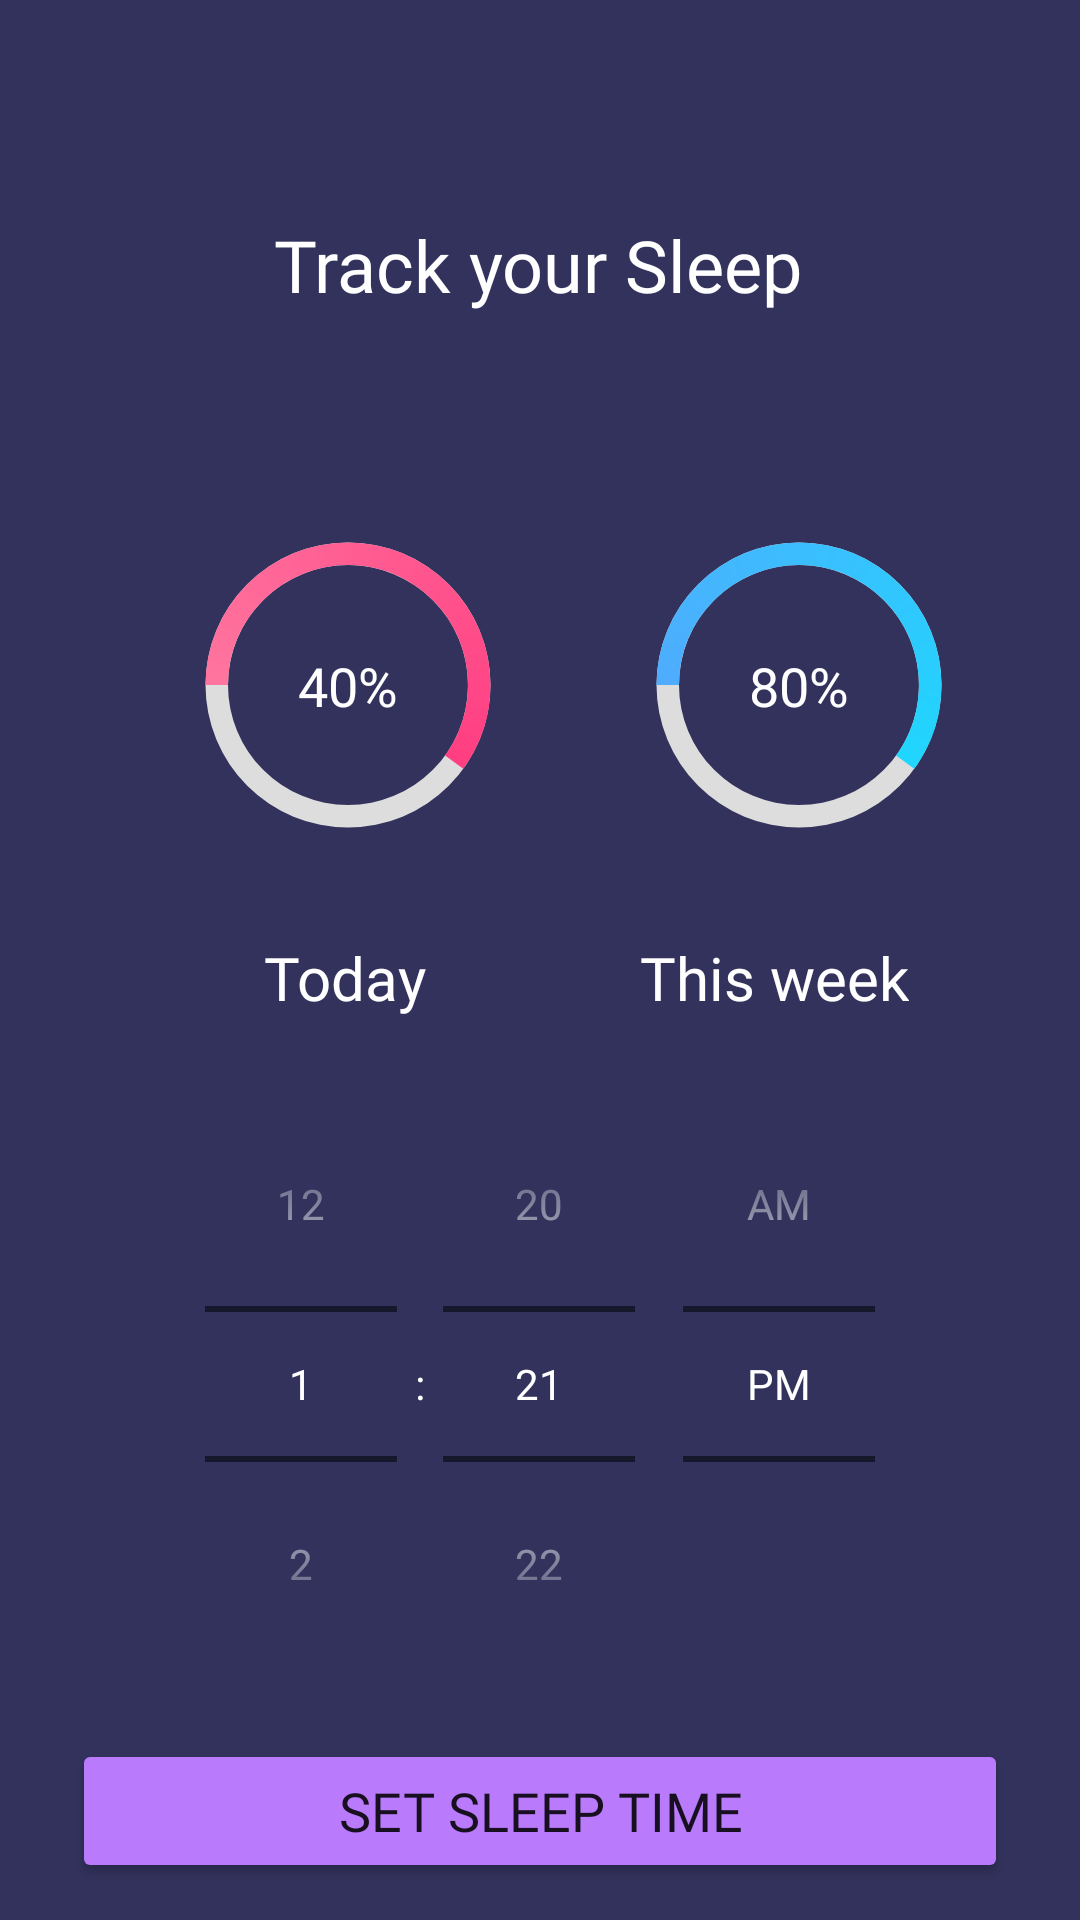

Write the Android layout XML for this screen, with the resource values it uses.
<!-- AndroidManifest.xml: application theme Theme.Hummigo -->
<!-- res/layout/activity_sleep.xml -->
<?xml version="1.0" encoding="utf-8"?>
<androidx.constraintlayout.widget.ConstraintLayout xmlns:android="http://schemas.android.com/apk/res/android"
    xmlns:app="http://schemas.android.com/apk/res-auto"
    xmlns:tools="http://schemas.android.com/tools"
    android:layout_width="match_parent"
    android:layout_height="match_parent"
    android:background="#32325d"
    tools:context=".SleepActivity">

    <ProgressBar
        android:id="@+id/sleepprogress1"
        style="@style/CircularDeterminateProgressBar"
        android:layout_width="120dp"
        android:layout_height="120dp"
        android:layout_marginStart="56dp"
        android:layout_marginTop="64dp"
        android:indeterminateOnly="false"
        android:progress="60"
        android:progressDrawable="@drawable/sleepprog"
        android:rotation="-90"
        app:layout_constraintStart_toStartOf="parent"
        app:layout_constraintTop_toBottomOf="@+id/textView26"
        tools:progress="60" />

    <ProgressBar
        android:id="@+id/sleepprogress2"
        style="@style/CircularDeterminateProgressBar"
        android:layout_width="120dp"
        android:layout_height="120dp"
        android:layout_marginTop="64dp"
        android:indeterminateOnly="false"
        android:progress="60"
        android:progressDrawable="@drawable/sleepprogress2"
        android:rotation="-90"
        app:layout_constraintEnd_toEndOf="parent"
        app:layout_constraintHorizontal_bias="0.473"
        app:layout_constraintStart_toEndOf="@+id/sleepprogress1"
        app:layout_constraintTop_toBottomOf="@+id/textView26"
        tools:progress="60" />

    <TextView
        android:id="@+id/textView26"
        android:layout_width="wrap_content"
        android:layout_height="wrap_content"
        android:layout_marginTop="72dp"
        android:fontFamily="@font/rubikbold"
        android:text="Track your Sleep"
        android:textColor="@color/white"
        android:textSize="24dp"
        app:layout_constraintEnd_toEndOf="parent"
        app:layout_constraintHorizontal_bias="0.498"
        app:layout_constraintStart_toStartOf="parent"
        app:layout_constraintTop_toTopOf="parent" />

    <TextView
        android:id="@+id/textView27"
        android:layout_width="wrap_content"
        android:layout_height="wrap_content"
        android:text="40%"
        android:textColor="@color/white"
        android:fontFamily="@font/rubikmedium"
        android:textSize="18dp"
        app:layout_constraintBottom_toBottomOf="@+id/sleepprogress1"
        app:layout_constraintEnd_toEndOf="@+id/sleepprogress1"
        app:layout_constraintStart_toStartOf="@+id/sleepprogress1"
        app:layout_constraintTop_toTopOf="@+id/sleepprogress1" />

    <TextView
        android:id="@+id/textView28"
        android:layout_width="wrap_content"
        android:layout_height="wrap_content"
        android:text="80%"
        android:textSize="18dp"
        android:fontFamily="@font/rubikmedium"
        android:textColor="@color/white"
        app:layout_constraintBottom_toBottomOf="@+id/sleepprogress2"
        app:layout_constraintEnd_toEndOf="@+id/sleepprogress2"
        app:layout_constraintStart_toStartOf="@+id/sleepprogress2"
        app:layout_constraintTop_toTopOf="@+id/sleepprogress2" />

    <TextView
        android:id="@+id/textView29"
        android:layout_width="wrap_content"
        android:layout_height="wrap_content"
        android:layout_marginStart="88dp"
        android:layout_marginTop="24dp"
        android:text="Today"
        android:textColor="@color/white"
        android:textSize="20dp"
        android:fontFamily="@font/rubikmedium"
        app:layout_constraintStart_toStartOf="parent"
        app:layout_constraintTop_toBottomOf="@+id/sleepprogress1" />

    <TextView
        android:id="@+id/textView30"
        android:layout_width="wrap_content"
        android:layout_height="wrap_content"
        android:layout_marginTop="24dp"
        android:text="This week"
        android:textSize="20dp"
        android:textColor="@color/white"
        android:fontFamily="@font/rubikmedium"
        app:layout_constraintEnd_toEndOf="parent"
        app:layout_constraintHorizontal_bias="0.557"
        app:layout_constraintStart_toEndOf="@+id/textView29"
        app:layout_constraintTop_toBottomOf="@+id/sleepprogress2" />

    <TimePicker
        android:id="@+id/simpleTimePicker"
        android:layout_width="wrap_content"
        android:layout_height="wrap_content"
        android:layout_marginTop="16dp"
        android:backgroundTint="@color/white"
        android:timePickerMode="spinner"
        android:foregroundTint="@color/white"
        android:theme="@style/MyBase.TimePicker"


        app:layout_constraintEnd_toEndOf="parent"
        app:layout_constraintStart_toStartOf="parent"
        app:layout_constraintTop_toBottomOf="@+id/textView29" />

    <Button
        android:id="@+id/sleepbtn"
        android:layout_width="match_parent"
        android:layout_height="wrap_content"
        android:layout_margin="24sp"
        android:layout_marginBottom="24dp"
        android:backgroundTint="#b97bfc"
        android:text="Set Sleep Time"
        android:textSize="18dp"
        android:fontFamily="@font/rubikbold"
        app:layout_constraintBottom_toBottomOf="parent"
        app:layout_constraintEnd_toEndOf="parent"
        app:layout_constraintStart_toStartOf="parent"
        app:layout_constraintTop_toBottomOf="@+id/simpleTimePicker" />


</androidx.constraintlayout.widget.ConstraintLayout>
<!-- resources referenced by this layout -->
<resources>
  <color name="white">#FFFFFFFF</color>
  <!-- drawable sleepprog (drawable) -->
  <?xml version="1.0" encoding="utf-8"?>
  <layer-list xmlns:android="http://schemas.android.com/apk/res/android">
      
      <item>
          
          <shape
              android:shape="ring"
              android:thicknessRatio="16"
              android:useLevel="false">
              <solid android:color="#DDD" />
          </shape>
      </item>
      
      <item>
          
          <rotate
              android:fromDegrees="270"
              android:toDegrees="270">
              
              <shape
                  android:shape="ring"
                  android:thicknessRatio="16"
                  android:useLevel="true">
                  <gradient
                      android:endColor="#ff196e"
                      android:startColor="#ff759f"
                      android:type="sweep" />
  
              </shape>
          </rotate>
      </item>
  </layer-list>
  <!-- drawable sleepprogress2 (drawable) -->
  <?xml version="1.0" encoding="utf-8"?>
  <layer-list xmlns:android="http://schemas.android.com/apk/res/android">
      
      <item>
          
          <shape
              android:shape="ring"
              android:thicknessRatio="16"
              android:useLevel="false">
              <solid android:color="#DDD" />
          </shape>
      </item>
      
      <item>
          
          <rotate
              android:fromDegrees="270"
              android:toDegrees="270">
              
              <shape
                  android:shape="ring"
                  android:thicknessRatio="16"
                  android:useLevel="true">
                  <gradient
                      android:endColor="#00f2fe"
                      android:startColor="#4facfe"
                      android:type="sweep" />
  
              </shape>
          </rotate>
      </item>
  </layer-list>
  <style name="CircularDeterminateProgressBar">
          <item name="android:indeterminateOnly">false </item>
          <item name="android:progressDrawable">@drawable/circular_pb</item>
      </style>
  <style name="MyBase.TimePicker" parent="Theme.AppCompat.Light.Dialog">
          <item name="android:textColor">@android:color/white</item>
          <item name="android:colorAccent">@android:color/white</item>
          <item name="android:textColorPrimary">@android:color/white</item>
      </style>
  <style name="Theme.Hummigo" parent="Theme.MaterialComponents.DayNight.DarkActionBar">
          
          <item name="colorPrimary">@color/col1</item>
          <item name="colorPrimaryVariant">@color/col1</item>
          <item name="colorOnPrimary">@color/white</item>
          
          <item name="colorSecondary">@color/col2</item>
          <item name="colorSecondaryVariant">@color/col2</item>
          <item name="colorOnSecondary">@color/col2</item>
  
          
          <item name="android:statusBarColor" tools:targetApi="l">@color/col3</item>
  
          
      </style>
  <!-- drawable circular_pb (drawable) -->
  <?xml version="1.0" encoding="utf-8"?>
  <layer-list xmlns:android="http://schemas.android.com/apk/res/android">
      
      <item>
          
          <shape
              android:shape="ring"
              android:thicknessRatio="16"
              android:useLevel="false">
              <solid android:color="#DDD" />
          </shape>
      </item>
      
      <item>
          
          <rotate
              android:fromDegrees="270"
              android:toDegrees="270">
              
              <shape
                  android:shape="ring"
                  android:thicknessRatio="16"
                  android:useLevel="true">
                  <gradient
                      android:endColor="#2196F3"
                      android:startColor="#42A5F5"
                      android:type="sweep" />
  
              </shape>
          </rotate>
      </item>
  </layer-list>
  <color name="col1">#a8e063</color>
  <color name="col2">#56ab2f</color>
  <color name="col3">#388E10</color>
</resources>
